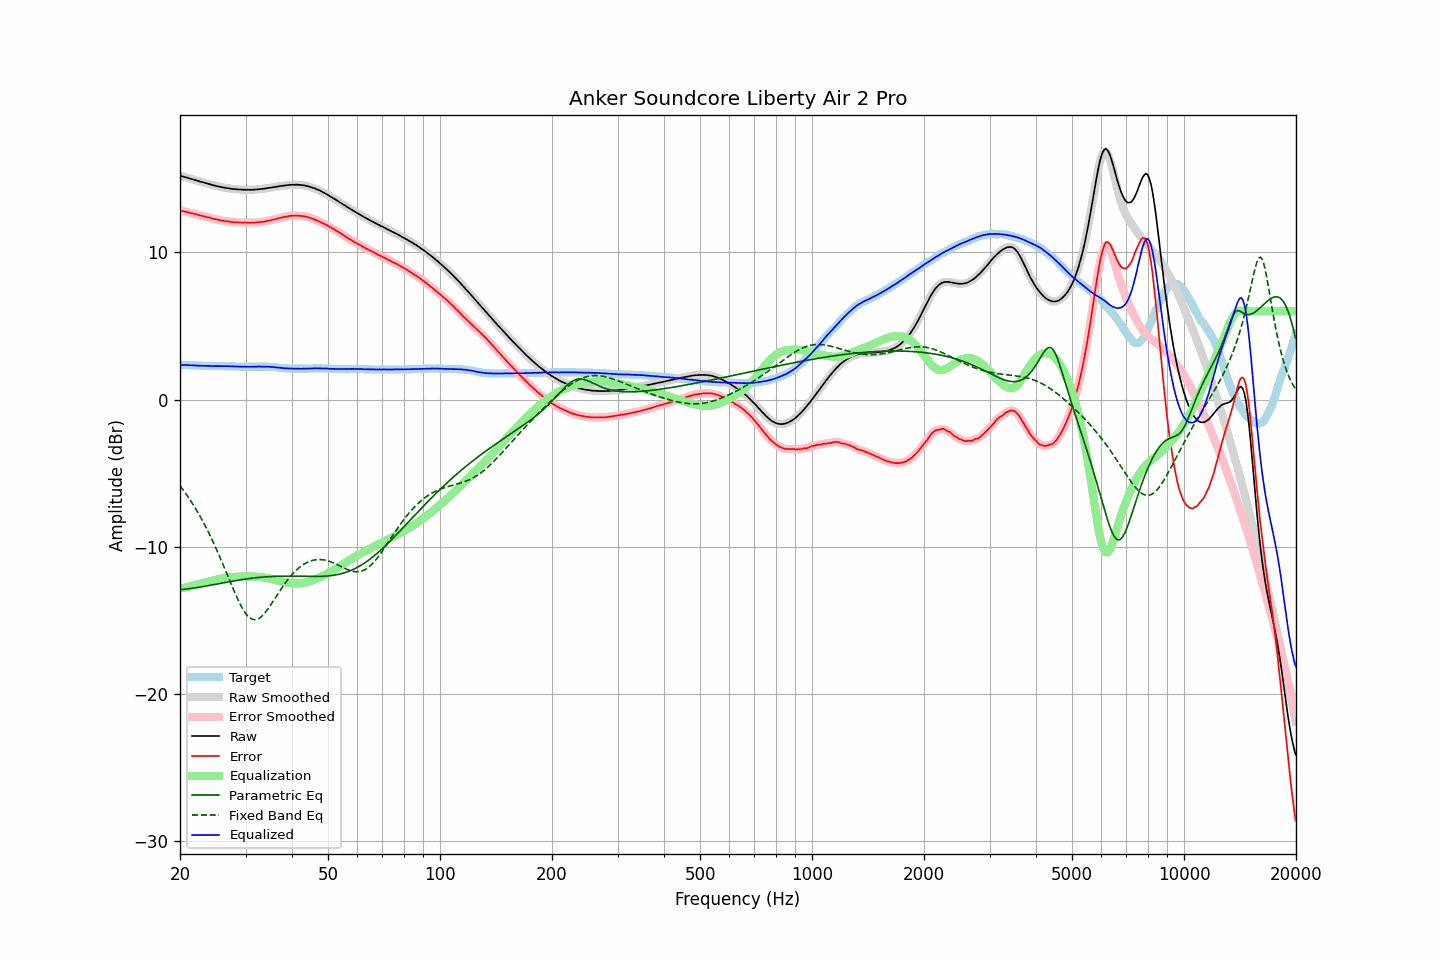

The data file committed next to this chart (first rows):
frequency, raw, error, smoothed, error_smoothed, equalization, parametric_eq, fixed_band_eq, equalized_raw, equalized_smoothed, target
20.00, 15.22, 12.86, 15.22, 12.86, -12.86, -12.92, -5.86, 2.36, 2.36, 2.36
20.20, 15.19, 12.83, 15.19, 12.83, -12.83, -12.92, -6.00, 2.36, 2.36, 2.36
20.40, 15.16, 12.81, 15.16, 12.81, -12.81, -12.90, -6.15, 2.35, 2.35, 2.35
20.61, 15.13, 12.78, 15.13, 12.78, -12.78, -12.89, -6.30, 2.35, 2.35, 2.35
20.81, 15.10, 12.76, 15.10, 12.76, -12.75, -12.88, -6.45, 2.34, 2.34, 2.34
21.02, 15.07, 12.73, 15.06, 12.73, -12.73, -12.87, -6.61, 2.34, 2.34, 2.34
21.23, 15.03, 12.70, 15.03, 12.70, -12.70, -12.85, -6.77, 2.33, 2.33, 2.33
21.44, 15.00, 12.67, 15.00, 12.67, -12.67, -12.84, -6.94, 2.32, 2.33, 2.33
21.66, 14.97, 12.65, 14.97, 12.65, -12.65, -12.82, -7.11, 2.32, 2.32, 2.32
21.87, 14.94, 12.62, 14.94, 12.62, -12.62, -12.81, -7.29, 2.32, 2.32, 2.32
22.09, 14.91, 12.60, 14.90, 12.59, -12.59, -12.79, -7.47, 2.32, 2.31, 2.31
22.31, 14.87, 12.56, 14.87, 12.56, -12.56, -12.78, -7.65, 2.31, 2.31, 2.31
22.54, 14.84, 12.53, 14.84, 12.53, -12.54, -12.76, -7.84, 2.30, 2.30, 2.31
22.76, 14.81, 12.51, 14.81, 12.50, -12.51, -12.74, -8.04, 2.30, 2.30, 2.30
22.99, 14.78, 12.48, 14.78, 12.48, -12.48, -12.72, -8.24, 2.30, 2.30, 2.30
23.22, 14.75, 12.46, 14.75, 12.46, -12.45, -12.70, -8.44, 2.29, 2.29, 2.29
23.45, 14.72, 12.43, 14.72, 12.43, -12.43, -12.68, -8.65, 2.29, 2.29, 2.29
23.69, 14.69, 12.40, 14.69, 12.40, -12.40, -12.66, -8.87, 2.29, 2.29, 2.29
23.92, 14.66, 12.38, 14.66, 12.37, -12.37, -12.64, -9.09, 2.29, 2.29, 2.28
24.16, 14.63, 12.35, 14.62, 12.34, -12.34, -12.62, -9.31, 2.28, 2.28, 2.28
24.40, 14.59, 12.31, 14.59, 12.31, -12.32, -12.60, -9.54, 2.27, 2.28, 2.28
24.65, 14.56, 12.28, 14.56, 12.28, -12.29, -12.58, -9.78, 2.27, 2.27, 2.28
24.89, 14.54, 12.27, 14.53, 12.26, -12.26, -12.56, -10.02, 2.28, 2.27, 2.27
25.14, 14.51, 12.24, 14.51, 12.24, -12.24, -12.54, -10.26, 2.27, 2.27, 2.27
25.39, 14.49, 12.22, 14.49, 12.22, -12.21, -12.52, -10.51, 2.27, 2.27, 2.27
25.65, 14.46, 12.19, 14.46, 12.19, -12.19, -12.50, -10.76, 2.27, 2.27, 2.27
25.91, 14.44, 12.17, 14.44, 12.17, -12.17, -12.48, -11.02, 2.27, 2.27, 2.27
26.16, 14.42, 12.15, 14.42, 12.15, -12.15, -12.46, -11.28, 2.27, 2.27, 2.27
26.43, 14.40, 12.13, 14.40, 12.13, -12.13, -12.44, -11.54, 2.27, 2.27, 2.27
26.69, 14.38, 12.12, 14.38, 12.12, -12.12, -12.42, -11.80, 2.26, 2.27, 2.26
26.96, 14.37, 12.11, 14.36, 12.10, -12.10, -12.40, -12.07, 2.27, 2.26, 2.26
27.23, 14.35, 12.09, 14.35, 12.09, -12.09, -12.38, -12.33, 2.26, 2.26, 2.26
27.50, 14.33, 12.07, 14.33, 12.07, -12.07, -12.36, -12.59, 2.25, 2.26, 2.26
27.77, 14.32, 12.06, 14.32, 12.06, -12.06, -12.34, -12.85, 2.25, 2.25, 2.26
28.05, 14.31, 12.06, 14.31, 12.05, -12.06, -12.32, -13.10, 2.25, 2.25, 2.25
28.33, 14.30, 12.05, 14.30, 12.05, -12.05, -12.31, -13.35, 2.25, 2.25, 2.25
28.62, 14.29, 12.04, 14.29, 12.04, -12.04, -12.29, -13.59, 2.25, 2.25, 2.25
28.90, 14.28, 12.04, 14.28, 12.04, -12.04, -12.27, -13.82, 2.24, 2.24, 2.24
29.19, 14.28, 12.04, 14.27, 12.03, -12.04, -12.25, -14.03, 2.24, 2.24, 2.24
29.48, 14.27, 12.03, 14.27, 12.04, -12.03, -12.24, -14.22, 2.23, 2.24, 2.24
29.78, 14.27, 12.04, 14.27, 12.04, -12.03, -12.22, -14.40, 2.24, 2.24, 2.23
30.08, 14.27, 12.04, 14.26, 12.03, -12.03, -12.20, -14.56, 2.24, 2.23, 2.23
30.38, 14.26, 12.03, 14.26, 12.03, -12.03, -12.19, -14.69, 2.23, 2.23, 2.23
30.68, 14.26, 12.03, 14.26, 12.03, -12.03, -12.17, -14.80, 2.23, 2.23, 2.23
30.99, 14.26, 12.03, 14.26, 12.03, -12.03, -12.16, -14.88, 2.23, 2.23, 2.23
31.30, 14.27, 12.04, 14.26, 12.03, -12.03, -12.15, -14.94, 2.24, 2.23, 2.23
31.61, 14.27, 12.03, 14.27, 12.03, -12.04, -12.13, -14.96, 2.23, 2.23, 2.24
31.93, 14.28, 12.04, 14.28, 12.04, -12.04, -12.12, -14.96, 2.24, 2.24, 2.24
32.24, 14.29, 12.05, 14.29, 12.05, -12.05, -12.11, -14.94, 2.24, 2.24, 2.24
32.57, 14.30, 12.06, 14.30, 12.06, -12.06, -12.10, -14.89, 2.24, 2.24, 2.24
32.89, 14.31, 12.07, 14.31, 12.07, -12.07, -12.09, -14.81, 2.24, 2.24, 2.24
33.22, 14.32, 12.08, 14.32, 12.08, -12.08, -12.08, -14.72, 2.24, 2.24, 2.24
33.55, 14.33, 12.09, 14.33, 12.09, -12.10, -12.07, -14.61, 2.23, 2.23, 2.24
33.89, 14.35, 12.11, 14.35, 12.11, -12.11, -12.06, -14.48, 2.23, 2.23, 2.24
34.23, 14.37, 12.14, 14.37, 12.13, -12.13, -12.05, -14.34, 2.23, 2.23, 2.23
34.57, 14.39, 12.16, 14.38, 12.16, -12.16, -12.04, -14.19, 2.23, 2.23, 2.23
34.92, 14.40, 12.18, 14.40, 12.18, -12.18, -12.04, -14.03, 2.22, 2.22, 2.22
35.27, 14.42, 12.21, 14.42, 12.21, -12.21, -12.03, -13.87, 2.21, 2.21, 2.21
35.62, 14.44, 12.24, 14.43, 12.23, -12.23, -12.02, -13.70, 2.21, 2.20, 2.20
35.97, 14.45, 12.25, 14.45, 12.26, -12.26, -12.02, -13.53, 2.19, 2.19, 2.20
... 635 more rows
